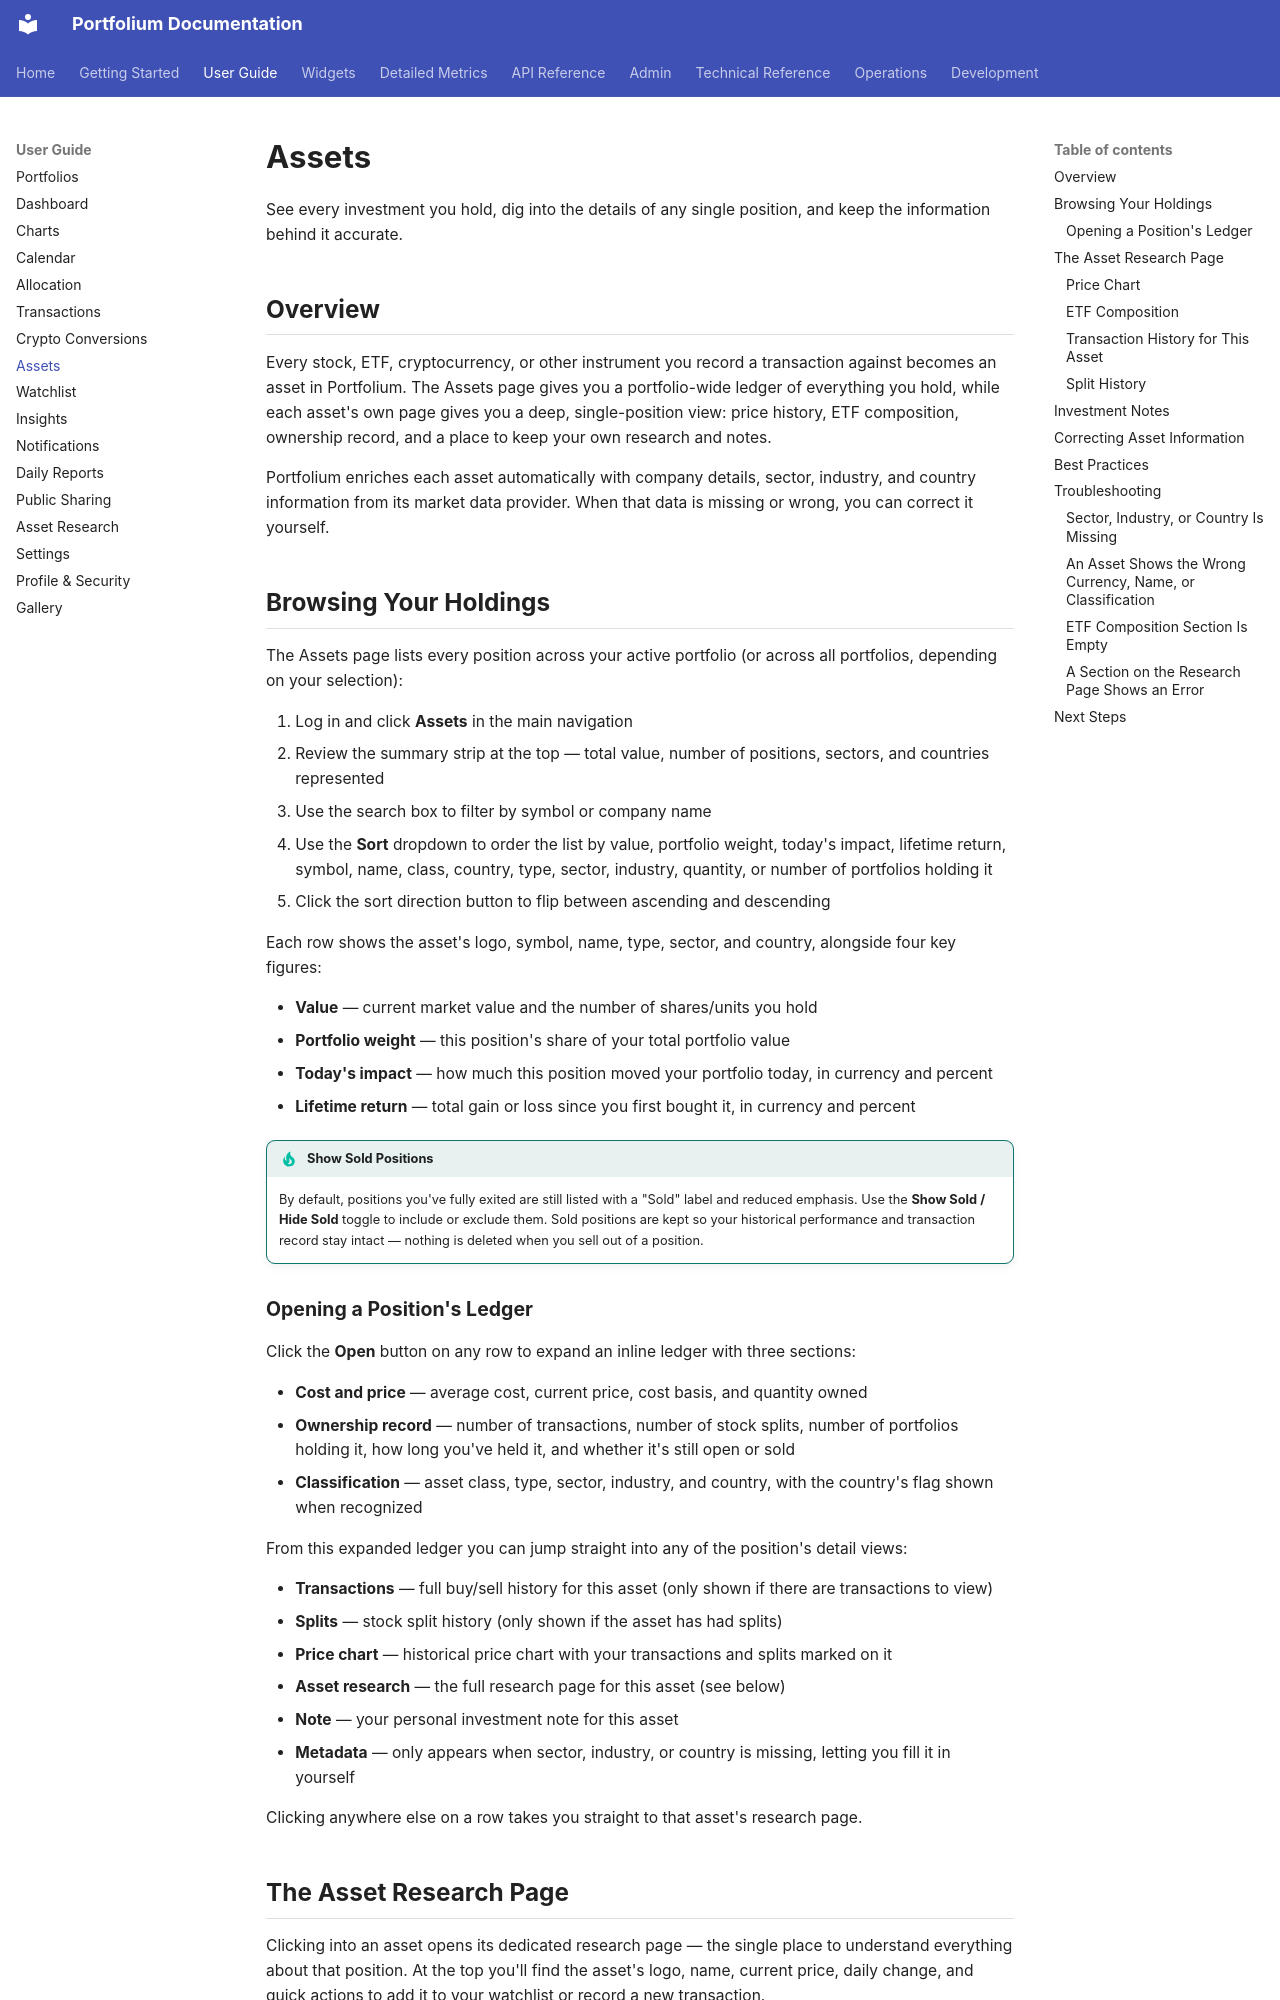

repository: ArthurMTX/Portfolium · page: user-guide/assets/index.html · generator: mkdocs

# Assets

See every investment you hold, dig into the details of any single position, and keep the information behind it accurate.

## Overview

Every stock, ETF, cryptocurrency, or other instrument you record a transaction against becomes an asset in Portfolium. The Assets page gives you a portfolio-wide ledger of everything you hold, while each asset's own page gives you a deep, single-position view: price history, ETF composition, ownership record, and a place to keep your own research and notes.

Portfolium enriches each asset automatically with company details, sector, industry, and country information from its market data provider. When that data is missing or wrong, you can correct it yourself.

## Browsing Your Holdings

The Assets page lists every position across your active portfolio (or across all portfolios, depending on your selection):

1. Log in and click **Assets** in the main navigation
2. Review the summary strip at the top — total value, number of positions, sectors, and countries represented
3. Use the search box to filter by symbol or company name
4. Use the **Sort** dropdown to order the list by value, portfolio weight, today's impact, lifetime return, symbol, name, class, country, type, sector, industry, quantity, or number of portfolios holding it
5. Click the sort direction button to flip between ascending and descending

Each row shows the asset's logo, symbol, name, type, sector, and country, alongside four key figures:

- **Value** — current market value and the number of shares/units you hold
- **Portfolio weight** — this position's share of your total portfolio value
- **Today's impact** — how much this position moved your portfolio today, in currency and percent
- **Lifetime return** — total gain or loss since you first bought it, in currency and percent

!!! tip "Show Sold Positions"
    By default, positions you've fully exited are still listed with a "Sold" label and reduced emphasis. Use the **Show Sold / Hide Sold** toggle to include or exclude them. Sold positions are kept so your historical performance and transaction record stay intact — nothing is deleted when you sell out of a position.

### Opening a Position's Ledger

Click the **Open** button on any row to expand an inline ledger with three sections:

- **Cost and price** — average cost, current price, cost basis, and quantity owned
- **Ownership record** — number of transactions, number of stock splits, number of portfolios holding it, how long you've held it, and whether it's still open or sold
- **Classification** — asset class, type, sector, industry, and country, with the country's flag shown when recognized

From this expanded ledger you can jump straight into any of the position's detail views:

- **Transactions** — full buy/sell history for this asset (only shown if there are transactions to view)
- **Splits** — stock split history (only shown if the asset has had splits)
- **Price chart** — historical price chart with your transactions and splits marked on it
- **Asset research** — the full research page for this asset (see below)
- **Note** — your personal investment note for this asset
- **Metadata** — only appears when sector, industry, or country is missing, letting you fill it in yourself

Clicking anywhere else on a row takes you straight to that asset's research page.
